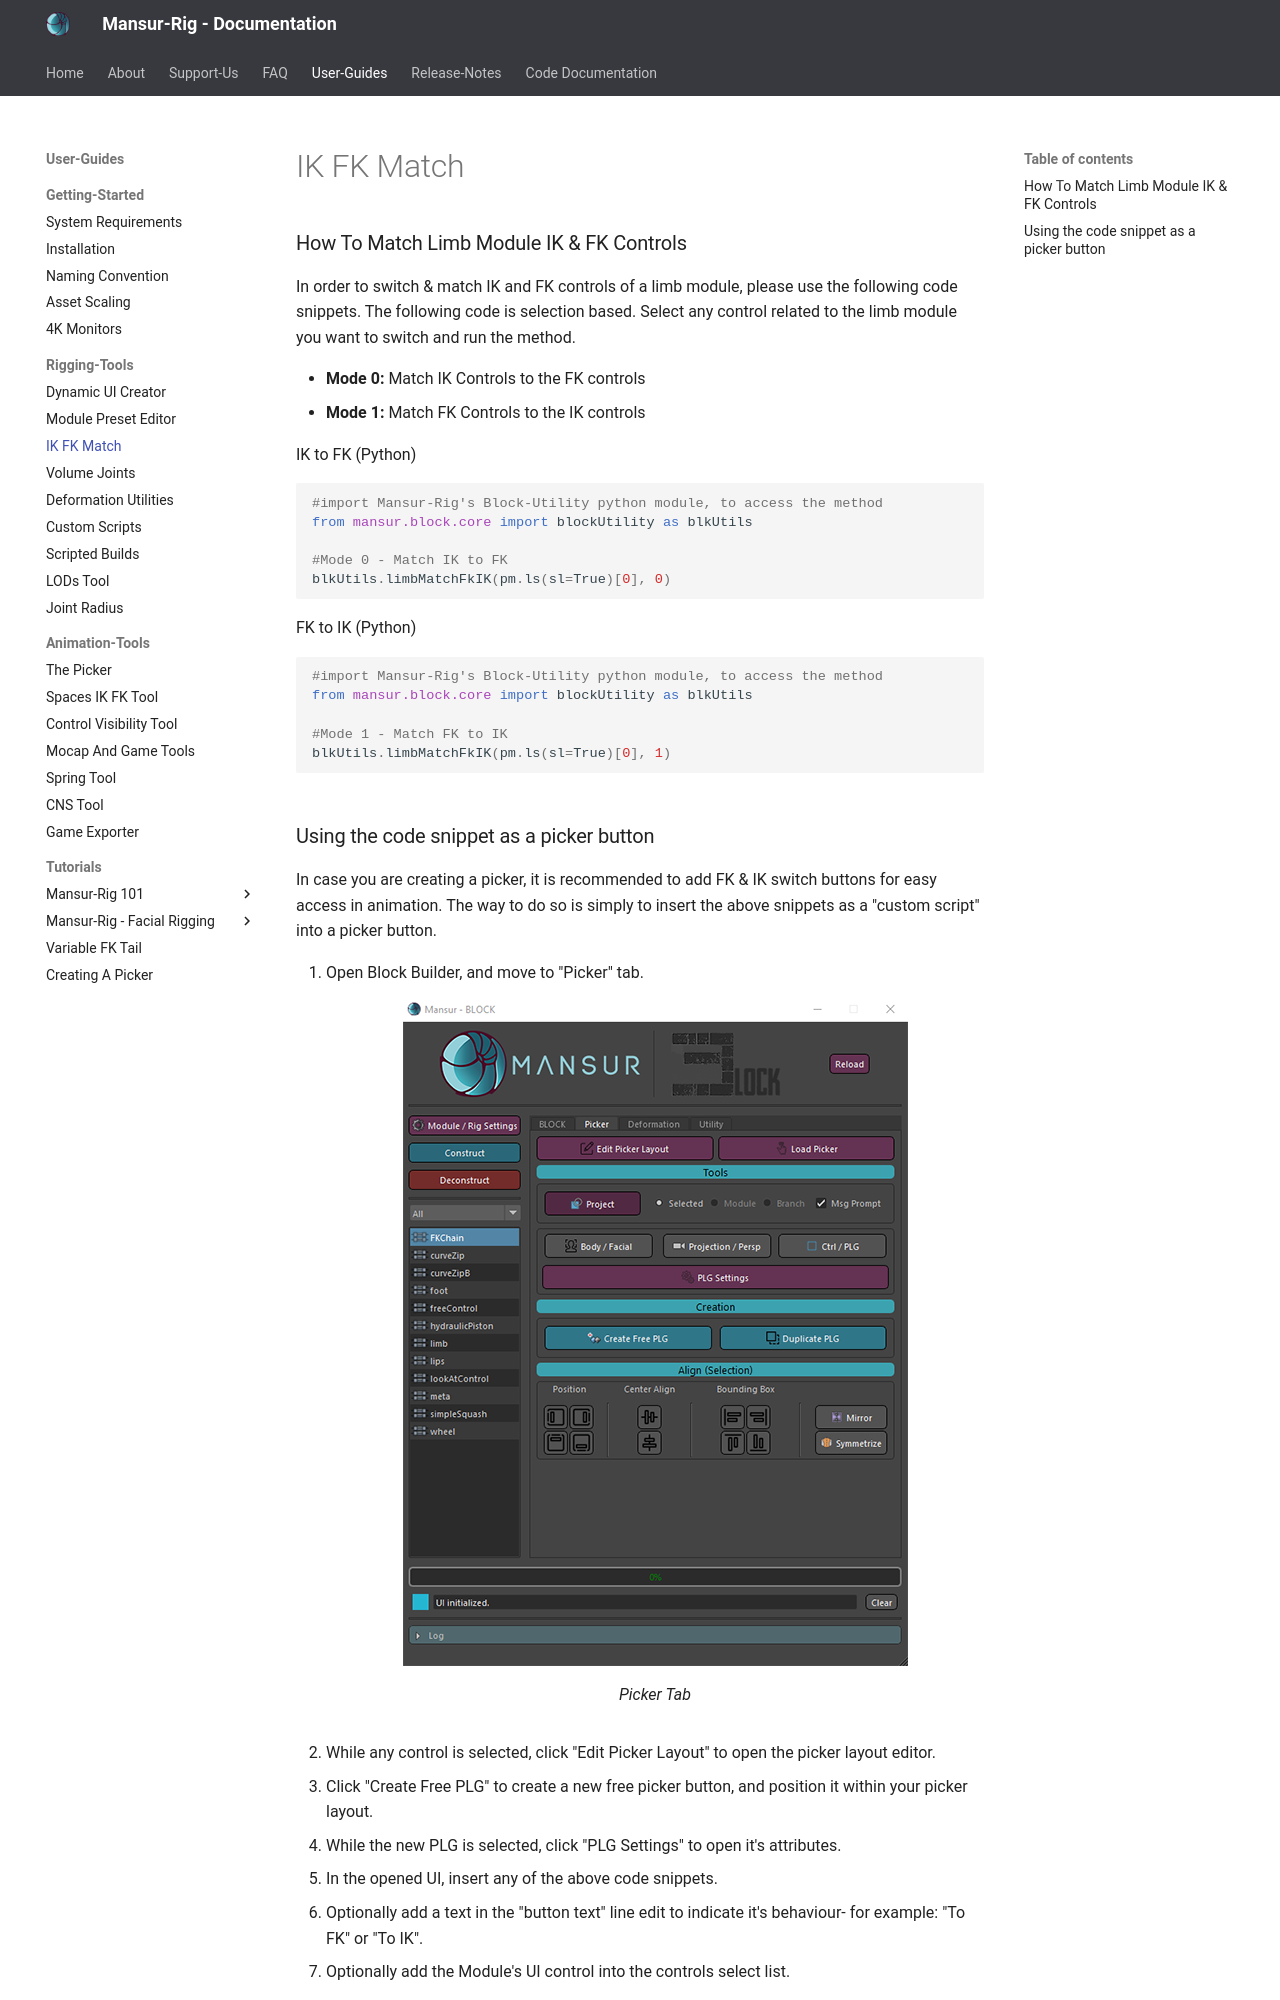

repository: asaf-b/mansur-docs · page: userGuides/IK-FK-Match/index.html · generator: mkdocs

### How To Match Limb Module IK & FK Controls
In order to switch & match IK and FK controls of a limb module, please use the following code snippets.
The following code is selection based. Select any control related to the limb module you want to switch and run the method.

- <b>Mode 0:</b> Match IK Controls to the FK controls
- <b>Mode 1:</b> Match FK Controls to the IK controls

=== "IK to FK (Python)"

    ``` python
    #import Mansur-Rig's Block-Utility python module, to access the method    
    from mansur.block.core import blockUtility as blkUtils

    #Mode 0 - Match IK to FK
	blkUtils.limbMatchFkIK(pm.ls(sl=True)[0], 0)
    ```

=== "FK to IK (Python)"

    ``` python
    #import Mansur-Rig's Block-Utility python module, to access the method    
    from mansur.block.core import blockUtility as blkUtils

    #Mode 1 - Match FK to IK
	blkUtils.limbMatchFkIK(pm.ls(sl=True)[0], 1)
    ```
